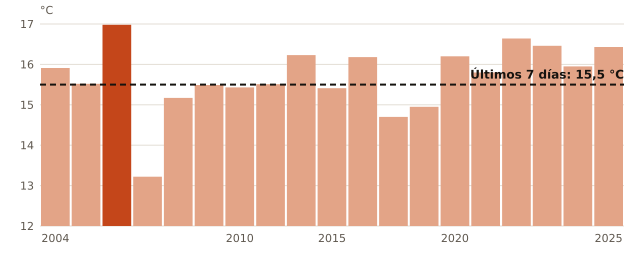

Source data for this figure (header and first rows):
anio, temperatura_C
2004, 15.91
2005, 15.52
2006, 16.98
2007, 13.22
2008, 15.17
2009, 15.49
2010, 15.43
2011, 15.51
2012, 16.23
2015, 15.41
2017, 16.18
2018, 14.7
2019, 14.95
2020, 16.2
2021, 15.8
2022, 16.64
2023, 16.46
2024, 15.95
2025, 16.43
ahora, 15.5
